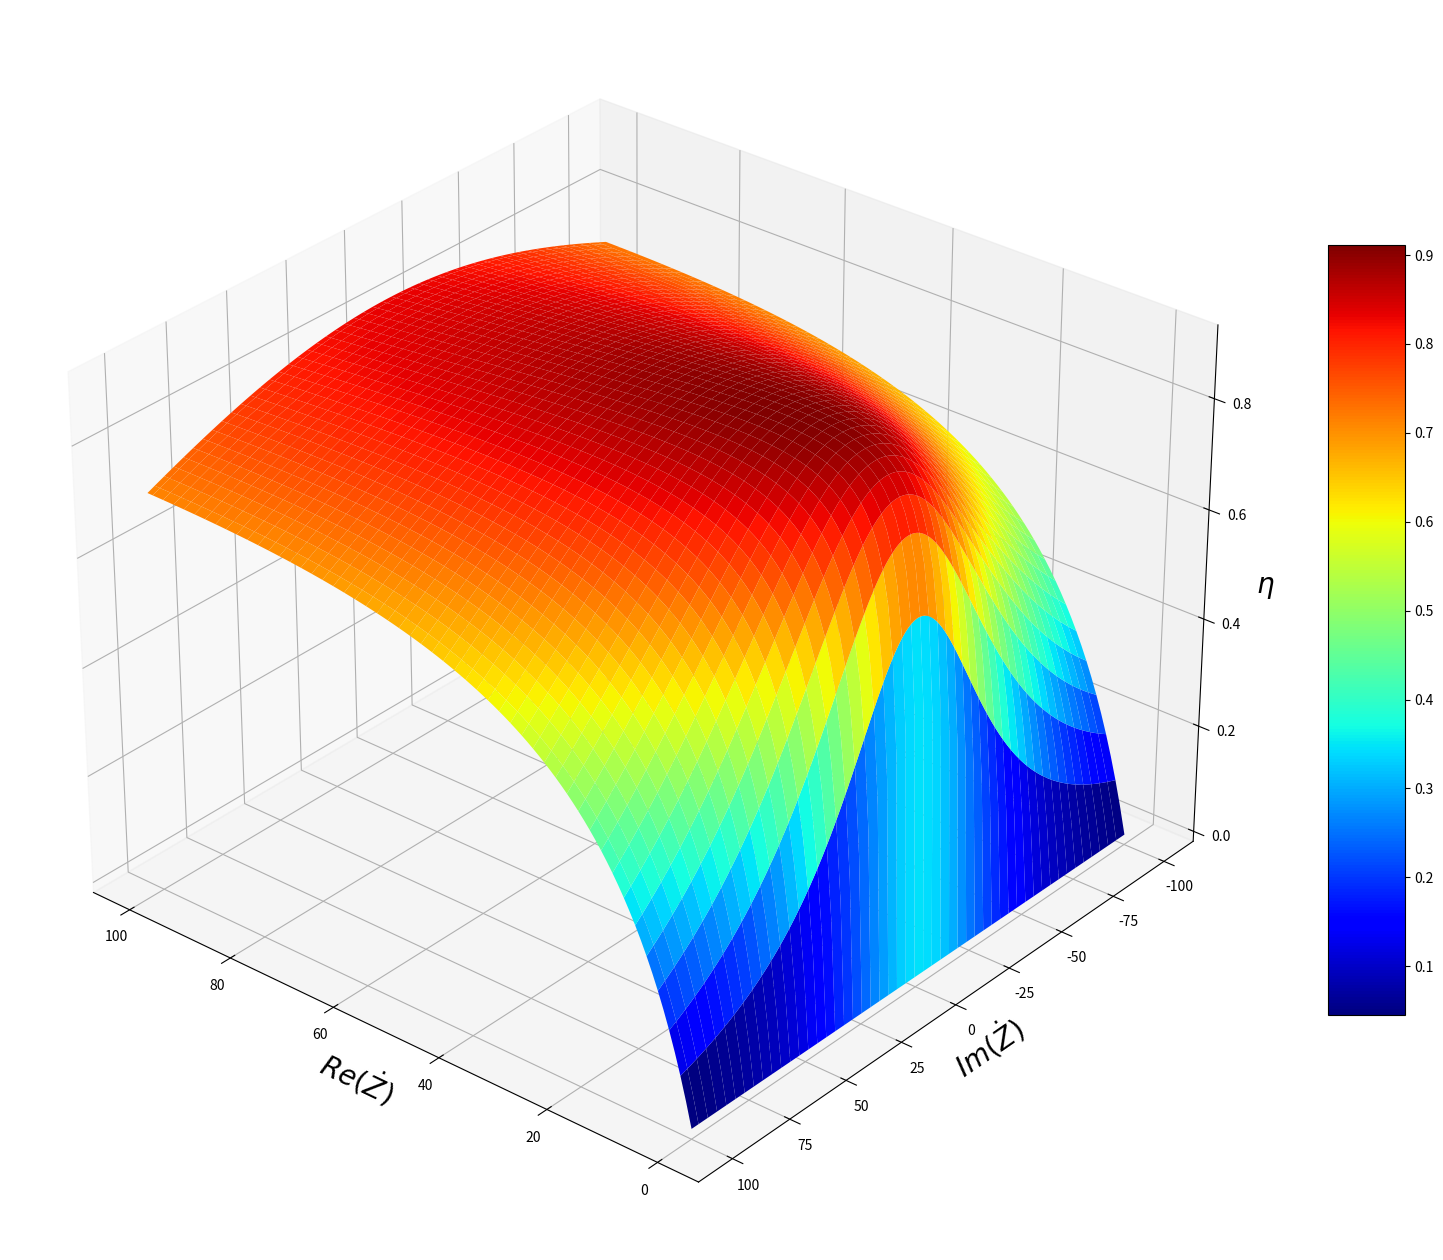

Write the Python code that produced this figure.
import matplotlib.pyplot as plt
from matplotlib import cm
import numpy as np

#dati trasformatore
R0 = 10000
R1 = 10
R2 = 0.6
X0 = 5000
X1 = 20
X2 = 1.5
m = 4.348

#tensione al primario
V1 = 1000

ReZ = np.linspace(0,100,100)
ImZ = np.linspace(-100,100,200)

ReZ, ImZ = np.meshgrid(ReZ,ImZ)

Z = ReZ+ImZ*1j

A = 1+(R1+X1*1j)*(1/(X0*1j)+1/R0)
B = (R1+X1*1j)/m
C = 1/(R2+X2*1j+Z)*1/(m*A)

V2 = Z*C/(1+B*C)*V1
I2 = V2/Z

I1 = 1/A*(V1-B*I2)*(1/(X0*1j)+1/R0)+I2/m

η = np.real(V2*np.conj(I2))/np.real(V1*np.conj(I1))

fig = plt.figure(figsize=(20,20))
ax = fig.add_subplot(111, projection='3d')
ax.set_xlabel('$Re(\dot Z)$', fontsize=20)
ax.set_ylabel('$Im(\dot Z)$', fontsize=20)
ax.zaxis.set_rotate_label(False) 
ax.set_zlabel('$\eta$', fontsize=20)
surf = ax.plot_surface(ReZ, ImZ, η, cmap=cm.jet, linewidth=0.3)
fig.colorbar(surf, shrink=0.5, aspect=10)
ax.view_init(30, 130)
plt.show()
